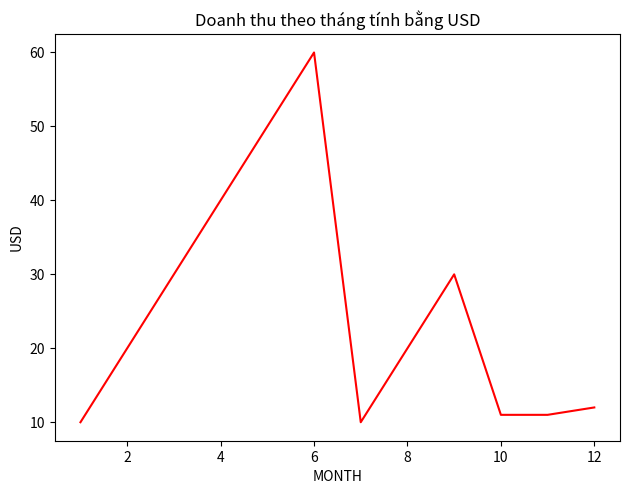

Recreate this plot in Python.
from matplotlib import pyplot as plt
def cvPicPlot(str):
    print(str)
    plt.plot()
    x = [1, 2, 3, 4, 5, 6, 7, 8, 9, 10, 11, 12]
    y = [10, 20, 30, 40, 50, 60, 10, 20, 30, 11, 11, 12]
    plt.plot(x, y, color = "red"); #put ; to remove [<matplotlib.lines.Line2D at 0x17859473280>]
    plt.xlabel('MONTH')
    plt.ylabel('USD')
    plt.tight_layout()
    # plt.savefig('plot.png')
    plt.title('Doanh thu theo tháng tính bằng USD')
cvPicPlot("Xin chào")